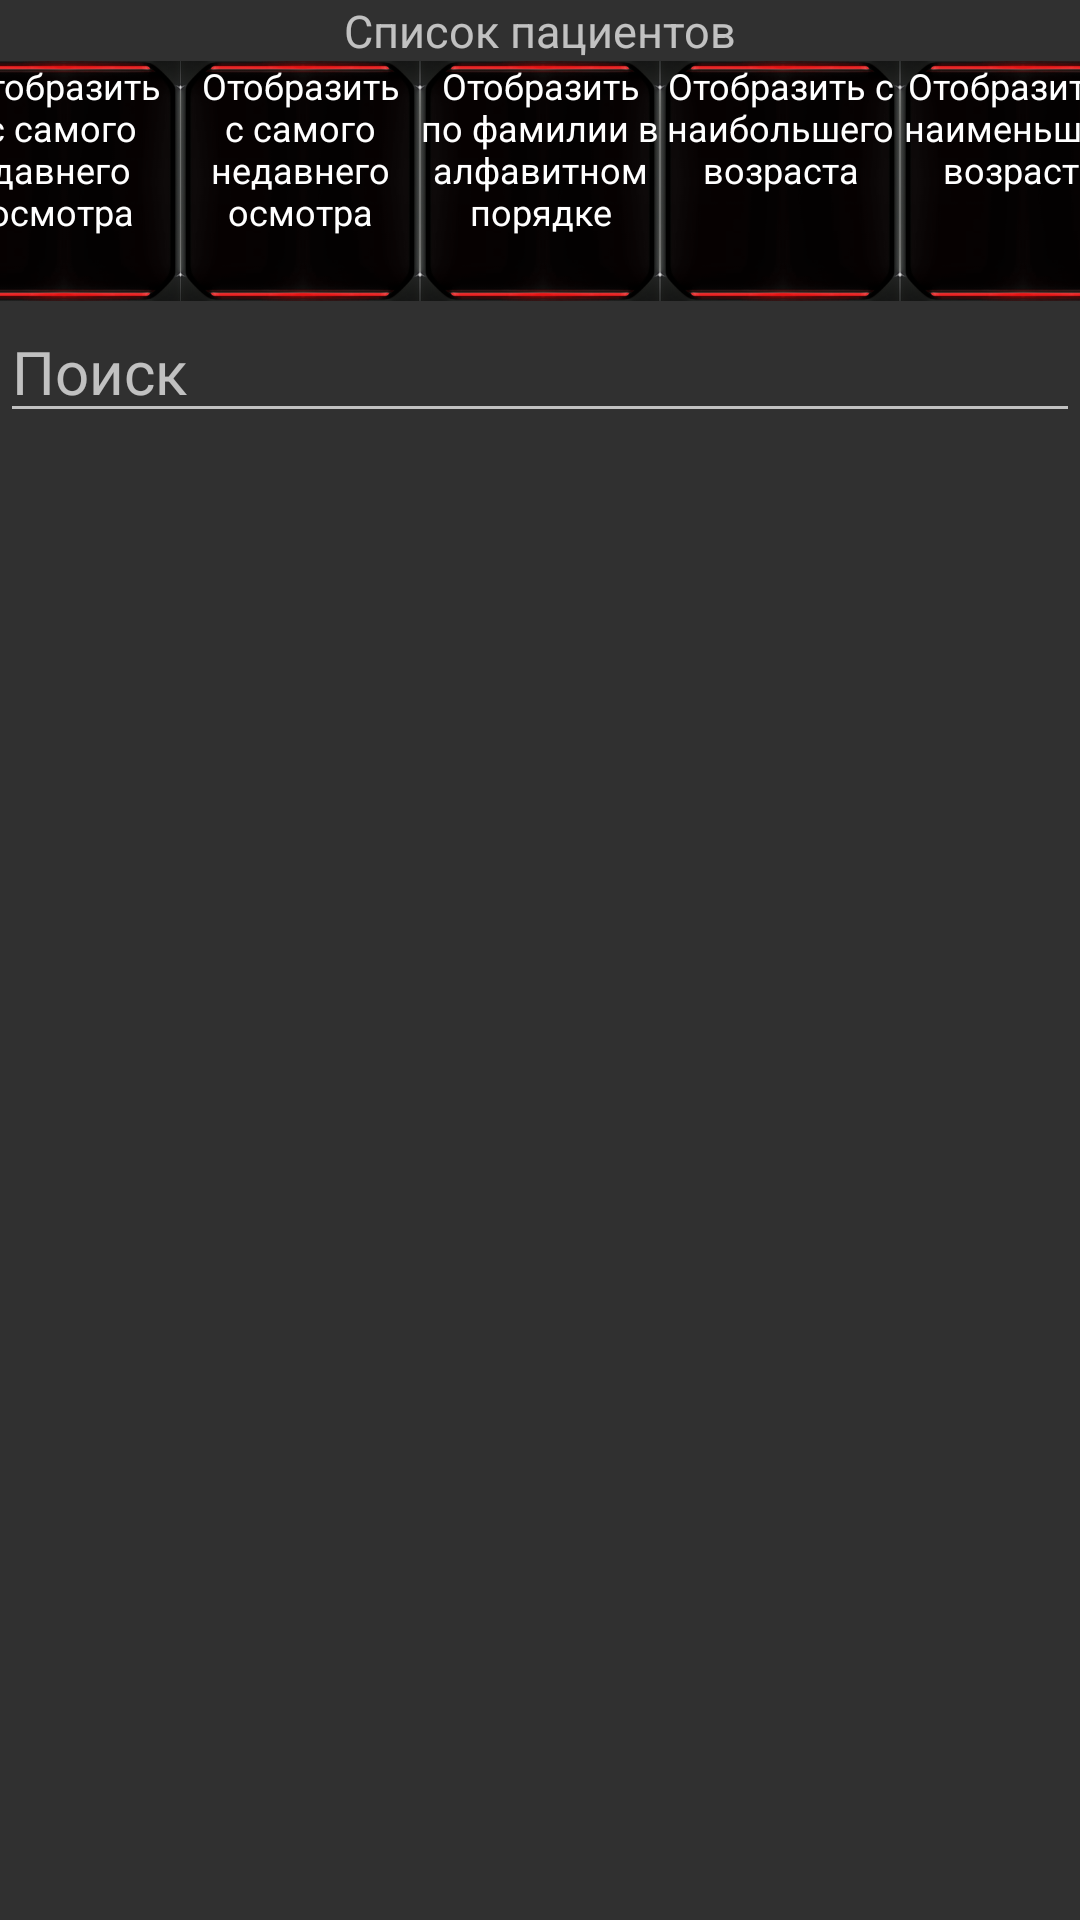

Here is an Android app screen rendered from its layout file. Give the layout XML and the strings, colors and styles it references.
<!-- AndroidManifest.xml: application theme AppTheme -->
<!-- res/layout/activity_fifth.xml -->
<?xml version="1.0" encoding="utf-8"?>
<androidx.constraintlayout.widget.ConstraintLayout xmlns:android="http://schemas.android.com/apk/res/android"
    xmlns:app="http://schemas.android.com/apk/res-auto"
    android:layout_width="match_parent"
    android:layout_height="match_parent">

    <TextView
        android:id="@+id/patients_list_text_View"
        android:layout_width="wrap_content"
        android:layout_height="wrap_content"
        android:text="@string/patients_list_text_View"
        android:textSize="15sp"
        app:layout_constraintEnd_toEndOf="parent"
        app:layout_constraintStart_toStartOf="parent"
        app:layout_constraintTop_toTopOf="parent" />

    <FrameLayout
        android:id="@+id/sort_button_date_desc"
        android:layout_width="80dp"
        android:layout_height="80dp"
        android:background="@drawable/button4_background"
        android:clickable="true"
        android:focusable="true"
        app:layout_constraintTop_toBottomOf="@+id/patients_list_text_View"
        app:layout_constraintStart_toStartOf="parent"
        app:layout_constraintEnd_toStartOf="@+id/sort_button_date_asc"
        app:layout_constraintHorizontal_weight="1">

        <TextView
            android:layout_width="match_parent"
            android:layout_height="wrap_content"
            android:gravity="center"
            android:text="@string/sort_date_desc"
            android:textColor="@android:color/white"
            android:textSize="12sp" />
    </FrameLayout>

    <FrameLayout
        android:id="@+id/sort_button_date_asc"
        android:layout_width="80dp"
        android:layout_height="80dp"
        android:background="@drawable/button4_background"
        android:clickable="true"
        android:focusable="true"
        app:layout_constraintTop_toBottomOf="@+id/patients_list_text_View"
        app:layout_constraintStart_toEndOf="@+id/sort_button_date_desc"
        app:layout_constraintEnd_toStartOf="@+id/sort_button_last_name"
        app:layout_constraintHorizontal_weight="1">

        <TextView
            android:layout_width="match_parent"
            android:layout_height="wrap_content"
            android:gravity="center"
            android:text="@string/sort_date_asc"
            android:textColor="@android:color/white"
            android:textSize="12sp" />
    </FrameLayout>

    <FrameLayout
        android:id="@+id/sort_button_last_name"
        android:layout_width="80dp"
        android:layout_height="80dp"
        android:background="@drawable/button4_background"
        android:clickable="true"
        android:focusable="true"
        app:layout_constraintTop_toBottomOf="@+id/patients_list_text_View"
        app:layout_constraintStart_toEndOf="@+id/sort_button_date_asc"
        app:layout_constraintEnd_toStartOf="@+id/sort_button_age_desc"
        app:layout_constraintHorizontal_weight="1">

        <TextView
            android:layout_width="match_parent"
            android:layout_height="wrap_content"
            android:gravity="center"
            android:text="@string/sort_last_name"
            android:textColor="@android:color/white"
            android:textSize="12sp" />
    </FrameLayout>

    <FrameLayout
        android:id="@+id/sort_button_age_desc"
        android:layout_width="80dp"
        android:layout_height="80dp"
        android:background="@drawable/button4_background"
        android:clickable="true"
        android:focusable="true"
        app:layout_constraintTop_toBottomOf="@+id/patients_list_text_View"
        app:layout_constraintStart_toEndOf="@+id/sort_button_last_name"
        app:layout_constraintEnd_toStartOf="@+id/sort_button_age_asc"
        app:layout_constraintHorizontal_weight="1">

        <TextView
            android:layout_width="match_parent"
            android:layout_height="wrap_content"
            android:gravity="center"
            android:text="@string/sort_age_desc"
            android:textColor="@android:color/white"
            android:textSize="12sp" />
    </FrameLayout>

    <FrameLayout
        android:id="@+id/sort_button_age_asc"
        android:layout_width="80dp"
        android:layout_height="80dp"
        android:background="@drawable/button4_background"
        android:clickable="true"
        android:focusable="true"
        app:layout_constraintTop_toBottomOf="@+id/patients_list_text_View"
        app:layout_constraintStart_toEndOf="@+id/sort_button_age_desc"
        app:layout_constraintEnd_toEndOf="parent"
        app:layout_constraintHorizontal_weight="1">

        <TextView
            android:layout_width="match_parent"
            android:layout_height="wrap_content"
            android:gravity="center"
            android:text="@string/sort_age_asc"
            android:textColor="@android:color/white"
            android:textSize="12sp" />
    </FrameLayout>

    <EditText
        android:id="@+id/search_edit_text"
        android:layout_width="match_parent"
        android:layout_height="wrap_content"
        android:hint="@string/Search"
        android:textSize="20sp"
        app:layout_constraintTop_toBottomOf="@+id/sort_button_age_asc"
        android:autofillHints=""
        android:inputType="text" />

    <androidx.recyclerview.widget.RecyclerView
        android:id="@+id/profiles_recycler_view"
        android:layout_width="match_parent"
        android:layout_height="0dp"
        android:textSize="20sp"
        app:layout_constraintBottom_toBottomOf="parent"
        app:layout_constraintEnd_toEndOf="parent"
        app:layout_constraintHorizontal_bias="0.0"
        app:layout_constraintStart_toStartOf="parent"
        app:layout_constraintTop_toBottomOf="@+id/search_edit_text" />
</androidx.constraintlayout.widget.ConstraintLayout>
<!-- resources referenced by this layout -->
<resources>
  <!-- drawable button4_background (drawable) -->
  <?xml version="1.0" encoding="utf-8"?>
  <selector xmlns:android="http://schemas.android.com/apk/res/android">
  
      
      <item android:drawable="@drawable/button4_red_pressed" android:state_pressed="true" />
  
      
      <item android:drawable="@drawable/button4_green" android:state_selected="true" />
  
      
      <item android:drawable="@drawable/button4_red" />
  
  </selector>
  <string name="Search">Поиск</string>
  <string name="patients_list_text_View">Список пациентов</string>
  <string name="sort_age_asc">Отобразить с наименьшего возраста</string>
  <string name="sort_age_desc">Отобразить с наибольшего возраста</string>
  <string name="sort_date_asc">Отобразить с самого недавнего осмотра</string>
  <string name="sort_date_desc">Отобразить с самого давнего осмотра</string>
  <string name="sort_last_name">Отобразить по фамилии в алфавитном порядке</string>
  <style name="AppTheme" parent="Theme.AppCompat.NoActionBar">
          <item name="colorPrimary">@color/black_overlay</item>
          <item name="colorPrimaryDark">@color/black_overlay</item>
          <item name="android:windowActionBarOverlay">true</item>
      </style>
  <!-- drawable button4_red_pressed: jpg bitmap (drawable, 25258 bytes) -->
  <!-- drawable button4_green: jpg bitmap (drawable, 26941 bytes) -->
  <!-- drawable button4_red: jpg bitmap (drawable, 24014 bytes) -->
  <color name="black_overlay">#121212</color>
</resources>
